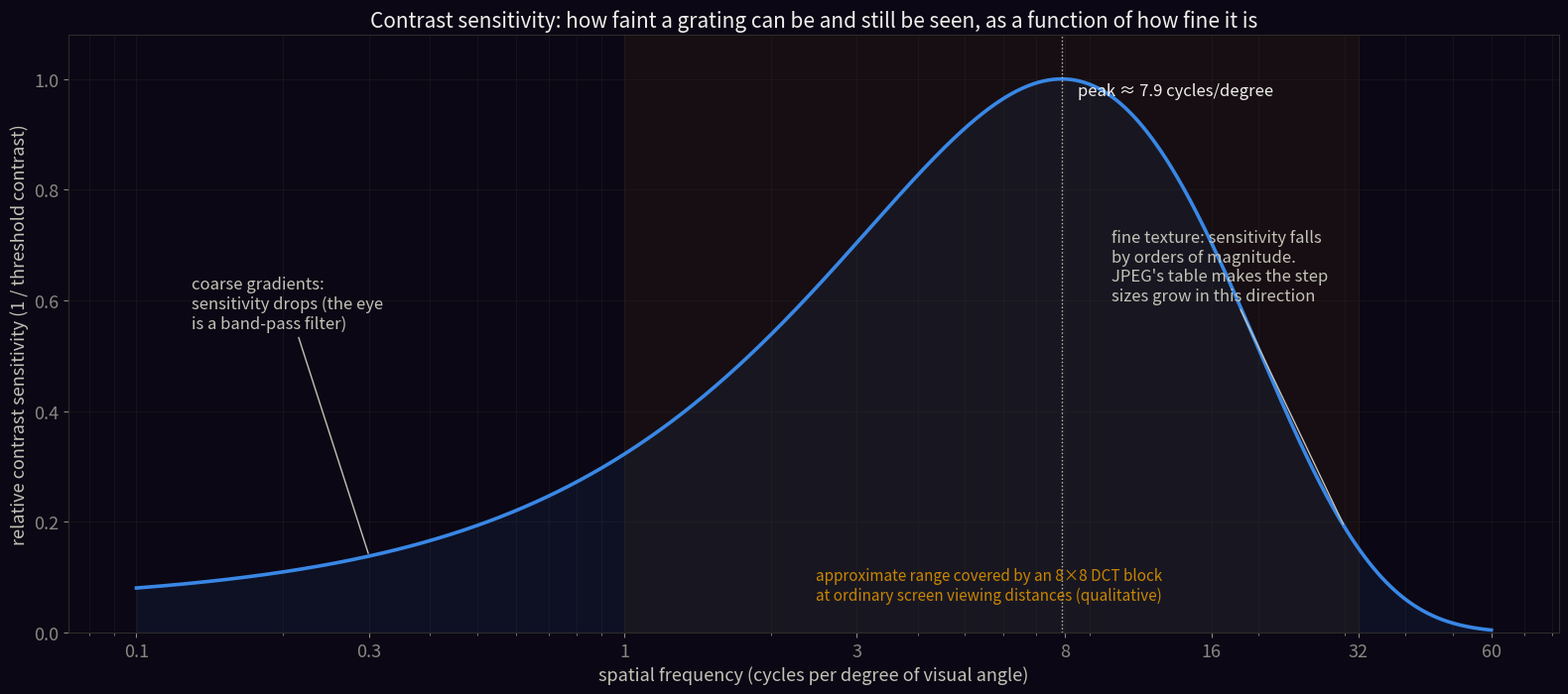

This chart was generated by the following Python code: (Note: this script raises an exception after producing the figure.)
"""Figure: the luminance contrast sensitivity function (Mannos-Sakrison 1974 fit) on a log
frequency axis, with the JPEG 8x8 DCT frequency range marked.  Output: img/perceptual-models/csf.png"""
import numpy as np
import matplotlib
matplotlib.use("Agg")
import matplotlib.pyplot as plt

BG, INK, INK2, MUTED, GRID = "#0b0714", "#f0efec", "#c3c2b7", "#898781", "#2c2c2a"
C = ["#3987e5", "#d95926", "#199e70", "#c98500", "#d55181"]
plt.rcParams.update({"figure.facecolor": BG, "axes.facecolor": BG, "savefig.facecolor": BG,
    "text.color": INK, "axes.labelcolor": INK2, "xtick.color": MUTED, "ytick.color": MUTED,
    "axes.edgecolor": GRID, "grid.color": GRID, "font.size": 13, "axes.titlesize": 15})

f = np.logspace(np.log10(0.1), np.log10(60), 600)          # cycles per degree
A = 2.6 * (0.0192 + 0.114 * f) * np.exp(-((0.114 * f) ** 1.1))   # Mannos & Sakrison (1974)
A = A / A.max()
fpeak = f[A.argmax()]

fig, ax = plt.subplots(figsize=(16, 7.2), dpi=100)
ax.plot(f, A, color=C[0], linewidth=2.6)
ax.fill_between(f, 0, A, color=C[0], alpha=0.08)
ax.axvline(fpeak, color=INK2, linewidth=1, linestyle=":")
ax.text(fpeak * 1.08, 0.97, f"peak ≈ {fpeak:.1f} cycles/degree", color=INK, fontsize=12)
# where the eye is less sensitive
ax.annotate("coarse gradients:\nsensitivity drops (the eye\nis a band-pass filter)", (0.3, A[np.argmin(np.abs(f - 0.3))]),
            xytext=(0.13, 0.55), color=INK2, fontsize=12, arrowprops=dict(arrowstyle="-", color=INK2))
ax.annotate("fine texture: sensitivity falls\nby orders of magnitude.\nJPEG's table makes the step\nsizes grow in this direction", (30, A[np.argmin(np.abs(f - 30))]),
            xytext=(10, 0.6), color=INK2, fontsize=12, arrowprops=dict(arrowstyle="-", color=INK2))
# a sketch of where JPEG's 8x8 basis functions land at a typical viewing geometry (qualitative)
ax.axvspan(1, 32, color=C[3], alpha=0.06)
ax.text(5.6, 0.06, "approximate range covered by an 8×8 DCT block\nat ordinary screen viewing distances (qualitative)", ha="center", color=C[3], fontsize=11)
ax.set_xscale("log")
ax.set_xticks([0.1, 0.3, 1, 3, 8, 16, 32, 60]); ax.set_xticklabels(["0.1", "0.3", "1", "3", "8", "16", "32", "60"])
ax.set_xlabel("spatial frequency (cycles per degree of visual angle)")
ax.set_ylabel("relative contrast sensitivity (1 / threshold contrast)")
ax.set_title("Contrast sensitivity: how faint a grating can be and still be seen, as a function of how fine it is")
ax.set_ylim(0, 1.08); ax.grid(True, alpha=0.3, which="both")
fig.tight_layout()
fig.savefig("/home/dima/Work/chooseyourcodec/docs/map/zoo/img/perceptual-models/csf.png")
print("ok", fpeak)
